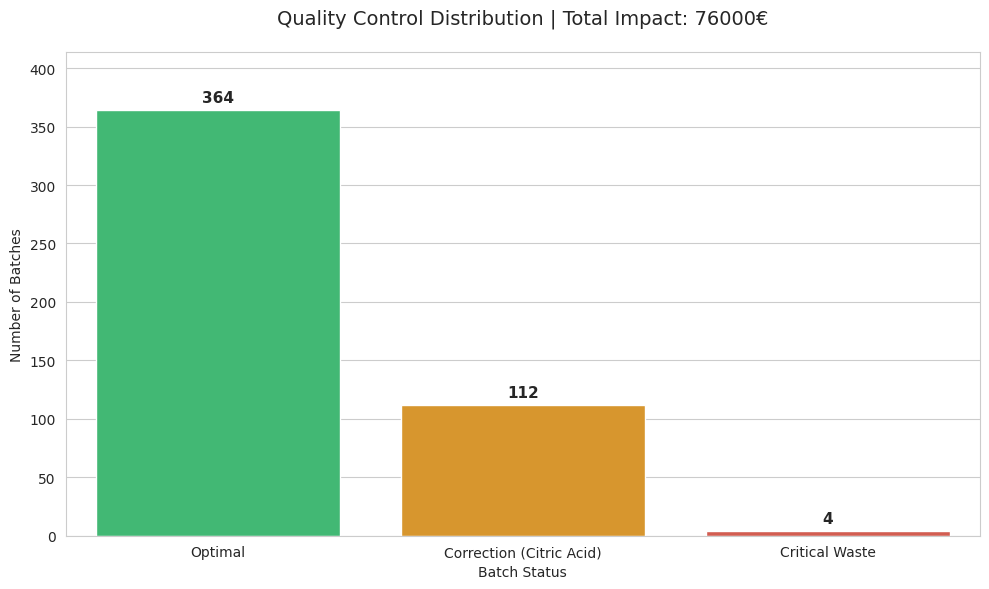

This chart was generated by the following Python code:
import pandas as pd
import numpy as np
import matplotlib.pyplot as plt
import seaborn as sns

# 1. Η συνάρτηση με τη λογική IF-ELIF-ELSE (Business Logic)
def PH_ANALYSIS(ph):
    if ph <= 4.30:
        return "Optimal", 0
    elif ph <= 4.50:
        return "Correction (Citric Acid)", 500
    else:
        return "Critical Waste", 5000

# 2. Προσομοίωση 480 μετρήσεων (8 αναλύσεις/ημέρα x 60 ημέρες)
# Χρησιμοποιούμε Normal Distribution για ρεαλιστικά αποτελέσματα
np.random.seed(42)
random_ph_values = np.random.normal(loc=4.22, scale=0.12, size=480)

# 3. Εφαρμογή της λογικής και δημιουργία του DataFrame
results = []
for ph in random_ph_values:
    status, loss = PH_ANALYSIS(ph)
    results.append({'pH': ph, 'Status': status, 'Loss': loss})

df = pd.DataFrame(results)

# 4. Υπολογισμοί Κόστους
waste_costs = df[df['Status'] == "Critical Waste"]['Loss'].sum()
correction_costs = df[df['Status'] == "Correction (Citric Acid)"]['Loss'].sum()
total_financial_impact = df['Loss'].sum()

# 5. Εμφάνιση Οικονομικών Αποτελεσμάτων (Terminal Output)
print("="*40)
print("   PRODUCTION QUALITY FINANCIAL REPORT")
print("="*40)
print(f"Total Batches Analyzed:       {len(df)}")
print(f"Cost of Corrections (Acid):   {correction_costs}€")
print(f"Cost of Critical Waste:       {waste_costs}€")
print("-"*40)
print(f"TOTAL FINANCIAL IMPACT:       {total_financial_impact}€")
print("="*40)

# 6. Οπτικοποίηση (Visualization)
plt.figure(figsize=(10, 6))
sns.set_style("whitegrid")

# Ορισμός χρωμάτων για κάθε κατηγορία
palette = {
    "Optimal": "#2ecc71", 
    "Correction (Citric Acid)": "#f39c12", 
    "Critical Waste": "#e74c3c"
}

# Δημιουργία Bar Chart
ax = sns.countplot(
    x='Status', 
    data=df, 
    hue='Status', 
    palette=palette, 
    order=['Optimal', 'Correction (Citric Acid)', 'Critical Waste'],
    legend=False
)

# Προσθήκη ετικετών (Labels) με τον αριθμό των παρτίδων πάνω από κάθε μπάρα
for p in ax.patches:
    ax.annotate(f'{int(p.get_height())}', 
                (p.get_x() + p.get_width() / 2., p.get_height()), 
                ha='center', va='center', 
                xytext=(0, 9), 
                textcoords='offset points',
                fontsize=11,
                fontweight='bold')

# Τίτλοι και Ρυθμίσεις
plt.title(f'Quality Control Distribution | Total Impact: {total_financial_impact}€', fontsize=14, pad=20)
plt.xlabel('Batch Status')
plt.ylabel('Number of Batches')
plt.ylim(0, df['Status'].value_counts().max() + 50) # Δίνουμε χώρο για τις ετικέτες



plt.tight_layout()
plt.show()
